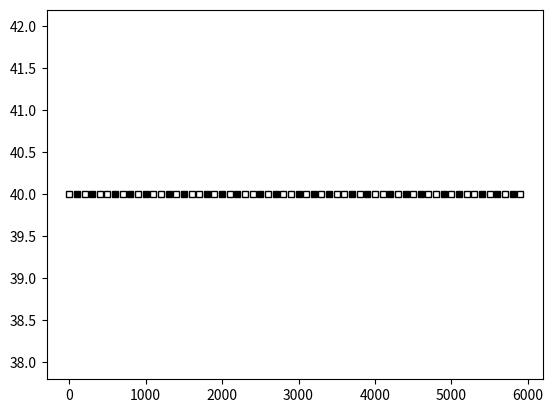

Reproduce this figure in Python.
import matplotlib
import matplotlib.pyplot as plt

#http://matplotlib.org/api/pyplot_api.html

class MyPooPlotter(object):

    def __init__(self, name, experiment):
        self.name = name
        self.experiment = experiment

        print("...running...", self.name.title())
            
    def plotSomeStuff(self, num):
        print("plotting...", num)
        size = 5.0
        blacky = []
        whitey = []
        commony = 40
        
        generalCounter = 1
        whitex = []
        blackx = []
        tmpX = 0
        #outer loop
        for c in range(1, 6):  #iterations

                #white keys
                for f1 in range(1, 6): #5 looper
      
                        if f1%2 == 0:
                                tmpcolor='black'
                        else:
                                tmpcolor='white'

                        plt.plot(tmpX,commony,c=tmpcolor, ms=size, markeredgecolor='black', marker='s')

                        tmpX += 100
                        generalCounter += 1

                #blacks
                for f1 in range(1, 8): #really 7
      
                        if f1%2 == 0:
                                tmpcolor='black'
                        else:
                                tmpcolor='white'

                        plt.plot(tmpX,commony,c=tmpcolor, ms=size, markeredgecolor='black', marker='s')

                        tmpX += 100
                        generalCounter += 1

        plt.show()


foo = MyPooPlotter("fred", 1)
foo.plotSomeStuff(0)
